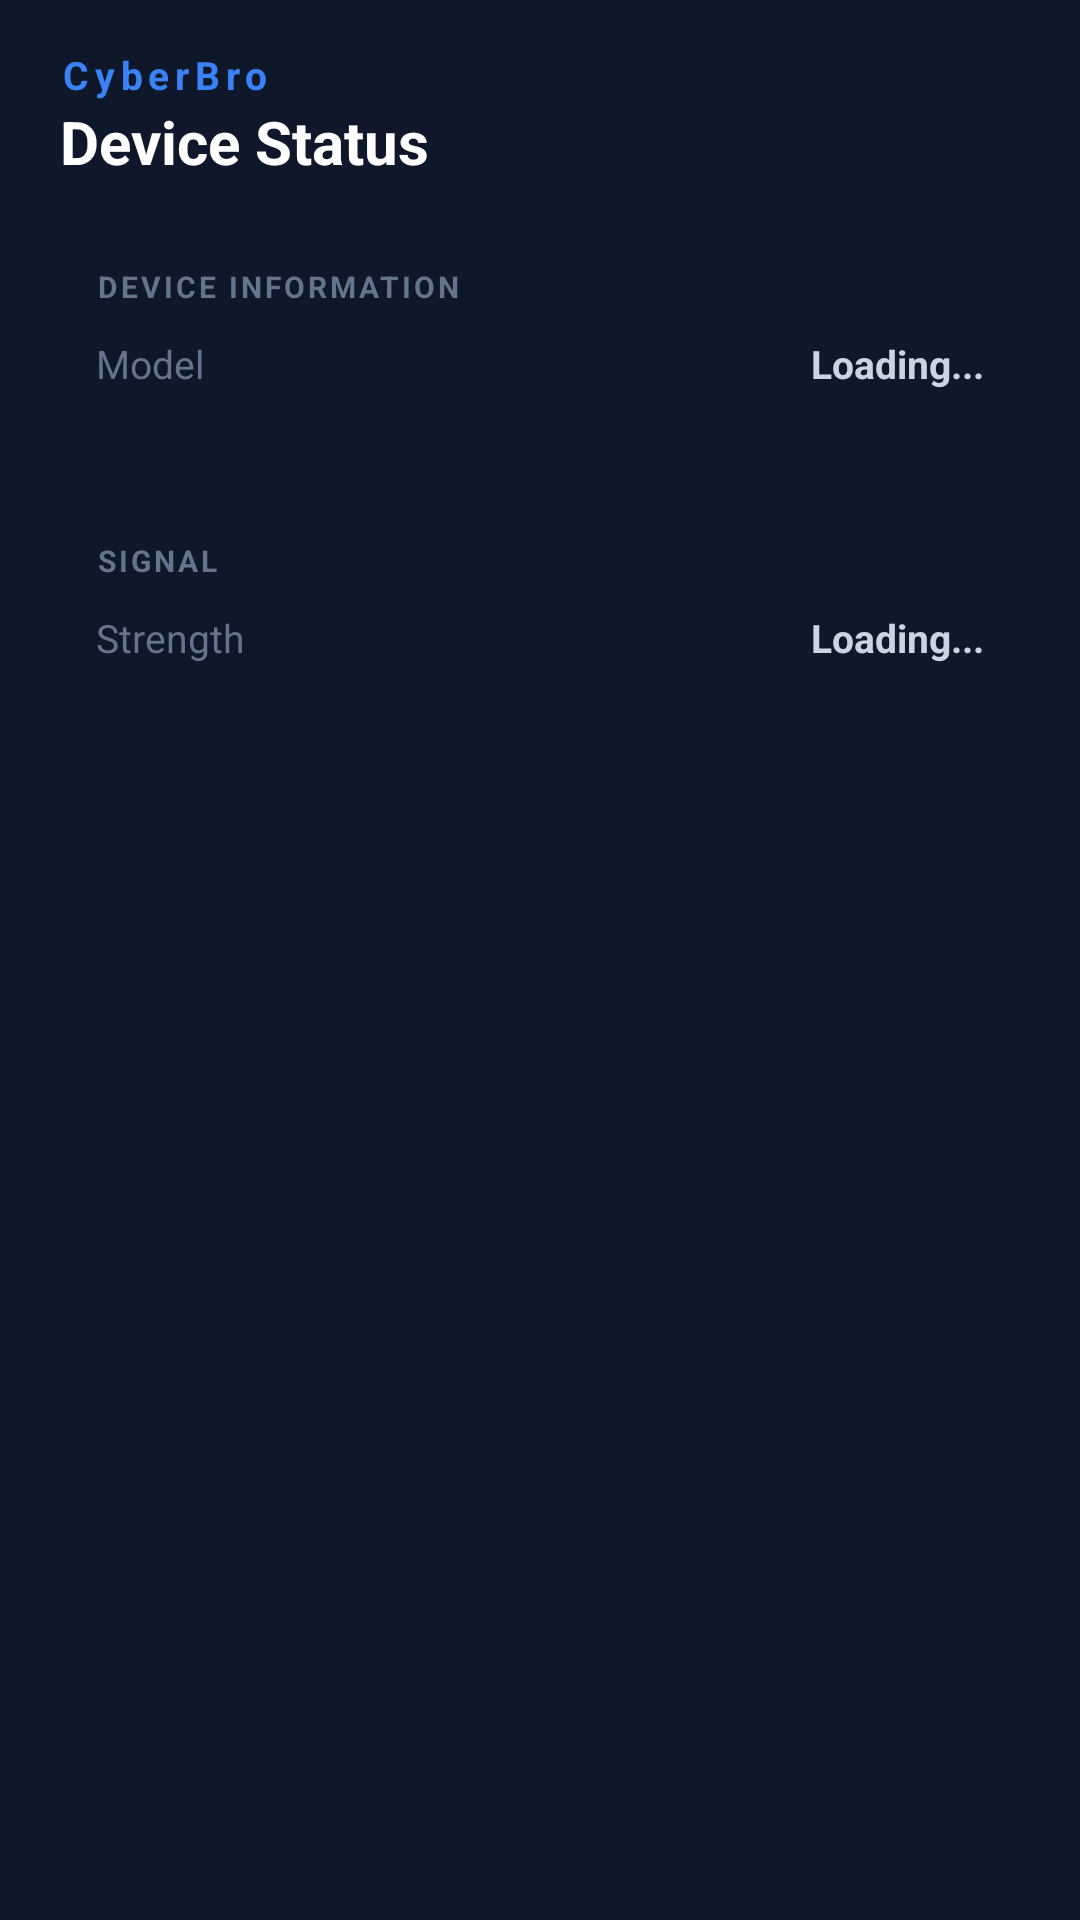

Layout XML and referenced resources for this Android screen:
<!-- AndroidManifest.xml: application theme Theme.CyberBroSMGateway -->
<!-- res/layout/fragment_device_status.xml -->
<?xml version="1.0" encoding="utf-8"?>
<LinearLayout xmlns:android="http://schemas.android.com/apk/res/android"
    android:layout_width="match_parent"
    android:layout_height="match_parent"
    android:orientation="vertical"
    android:background="#0F172A">

    
    <LinearLayout
        android:layout_width="match_parent"
        android:layout_height="wrap_content"
        android:orientation="vertical"
        android:paddingStart="20dp"
        android:paddingEnd="20dp"
        android:paddingTop="16dp"
        android:paddingBottom="12dp">

        <TextView
            android:layout_width="wrap_content"
            android:layout_height="wrap_content"
            android:text="CyberBro"
            android:textColor="#3B82F6"
            android:textSize="13sp"
            android:letterSpacing="0.15"
            android:textStyle="bold" />

        <TextView
            android:layout_width="wrap_content"
            android:layout_height="wrap_content"
            android:text="Device Status"
            android:textColor="#FFFFFF"
            android:textSize="20sp"
            android:textStyle="bold" />
    </LinearLayout>

    <ScrollView
        android:layout_width="match_parent"
        android:layout_height="match_parent"
        android:scrollbars="none"
        android:paddingStart="16dp"
        android:paddingEnd="16dp"
        android:paddingBottom="16dp">

        <LinearLayout
            android:layout_width="match_parent"
            android:layout_height="wrap_content"
            android:orientation="vertical">

            
            <LinearLayout
                android:layout_width="match_parent"
                android:layout_height="wrap_content"
                android:orientation="vertical"
                android:background="@drawable/card_dark"
                android:padding="16dp"
                android:layout_marginBottom="12dp">

                <TextView
                    android:layout_width="wrap_content"
                    android:layout_height="wrap_content"
                    android:text="DEVICE INFORMATION"
                    android:textColor="#64748B"
                    android:textSize="10sp"
                    android:letterSpacing="0.1"
                    android:textStyle="bold"
                    android:layout_marginBottom="10dp" />

                <LinearLayout
                    android:layout_width="match_parent"
                    android:layout_height="wrap_content"
                    android:orientation="horizontal"
                    android:layout_marginBottom="6dp">
                    <TextView
                        android:layout_width="0dp"
                        android:layout_height="wrap_content"
                        android:layout_weight="1"
                        android:text="Model"
                        android:textColor="#64748B"
                        android:textSize="13sp" />
                    <TextView
                        android:id="@+id/deviceNameText"
                        android:layout_width="wrap_content"
                        android:layout_height="wrap_content"
                        android:text="Loading..."
                        android:textColor="#CBD5E1"
                        android:textSize="13sp"
                        android:textStyle="bold" />
                </LinearLayout>
            </LinearLayout>

            
            <LinearLayout
                android:layout_width="match_parent"
                android:layout_height="wrap_content"
                android:orientation="vertical"
                android:background="@drawable/card_dark"
                android:padding="16dp"
                android:layout_marginBottom="12dp">

                <TextView
                    android:layout_width="wrap_content"
                    android:layout_height="wrap_content"
                    android:text="SIGNAL"
                    android:textColor="#64748B"
                    android:textSize="10sp"
                    android:letterSpacing="0.1"
                    android:textStyle="bold"
                    android:layout_marginBottom="10dp" />

                <LinearLayout
                    android:layout_width="match_parent"
                    android:layout_height="wrap_content"
                    android:orientation="horizontal">
                    <TextView
                        android:layout_width="0dp"
                        android:layout_height="wrap_content"
                        android:layout_weight="1"
                        android:text="Strength"
                        android:textColor="#64748B"
                        android:textSize="13sp" />
                    <TextView
                        android:id="@+id/signalStrengthText"
                        android:layout_width="wrap_content"
                        android:layout_height="wrap_content"
                        android:text="Loading..."
                        android:textColor="#CBD5E1"
                        android:textSize="13sp"
                        android:textStyle="bold" />
                </LinearLayout>
            </LinearLayout>

        </LinearLayout>
    </ScrollView>

</LinearLayout>
<!-- resources referenced by this layout -->
<resources>
  <style name="Theme.CyberBroSMGateway" parent="Theme.MaterialComponents.DayNight.NoActionBar">
          <item name="colorPrimary">#2563EB</item>
          <item name="colorPrimaryVariant">#1D4ED8</item>
          <item name="colorOnPrimary">#FFFFFF</item>
          <item name="colorSecondary">#3B82F6</item>
          <item name="colorSurface">#1E293B</item>
          <item name="colorOnSurface">#FFFFFF</item>
          <item name="android:colorBackground">#0F172A</item>
          <item name="android:statusBarColor">#0F172A</item>
          <item name="android:navigationBarColor">#1E293B</item>
          <item name="android:windowLightStatusBar">false</item>
          <item name="android:windowLightNavigationBar">false</item>
      </style>
</resources>
